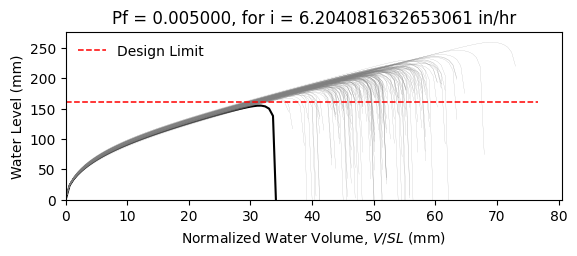

Data behind this chart, as committed beside it:
W10X15, L = 360.0 in, slope = 0.020833333333333332 in/in, dead load = 6.944444444444444e-05 kip/in…
zwlim AISC Appendix 2, zwlim DAMP, zwlim Proposed for ASCE 7, zwlim Neglect Ponding, dhnom Denver, dhnom New York, dhnom New Orleans, dh Denver, dh New York, dh New Orleans, dmax
6.464, 5.286, 5.892, 8.509, 0.6509, 0.6509, 0.6509, 1.708, 1.708, 1.708, 8.254, Safe, 
6.464, 5.286, 5.892, 8.509, 0.6509, 0.6509, 0.6509, 1.708, 1.708, 1.708, 7.536, Safe, 
6.464, 5.286, 5.892, 8.509, 0.6509, 0.6509, 0.6509, 1.708, 1.708, 1.708, 7.5, Safe, 
6.464, 5.286, 5.892, 8.509, 0.6509, 0.6509, 0.6509, 1.708, 1.708, 1.708, 8.61, Safe, 
6.464, 5.286, 5.892, 8.509, 0.6509, 0.6509, 0.6509, 1.708, 1.708, 1.708, 6.958, Safe, 
6.464, 5.286, 5.892, 8.509, 0.6509, 0.6509, 0.6509, 1.708, 1.708, 1.708, 10.2, Safe, 
6.464, 5.286, 5.892, 8.509, 0.6509, 0.6509, 0.6509, 1.708, 1.708, 1.708, 7.882, Safe, 
6.464, 5.286, 5.892, 8.509, 0.6509, 0.6509, 0.6509, 1.708, 1.708, 1.708, 7.253, Safe, 
6.464, 5.286, 5.892, 8.509, 0.6509, 0.6509, 0.6509, 1.708, 1.708, 1.708, 8.269, Safe, 
6.464, 5.286, 5.892, 8.509, 0.6509, 0.6509, 0.6509, 1.708, 1.708, 1.708, 7.783, Safe, 
6.464, 5.286, 5.892, 8.509, 0.6509, 0.6509, 0.6509, 1.708, 1.708, 1.708, 6.772, Safe, 
6.464, 5.286, 5.892, 8.509, 0.6509, 0.6509, 0.6509, 1.708, 1.708, 1.708, 6.723, Safe, 
6.464, 5.286, 5.892, 8.509, 0.6509, 0.6509, 0.6509, 1.708, 1.708, 1.708, 8.568, Safe, 
6.464, 5.286, 5.892, 8.509, 0.6509, 0.6509, 0.6509, 1.708, 1.708, 1.708, 7.42, Safe, 
6.464, 5.286, 5.892, 8.509, 0.6509, 0.6509, 0.6509, 1.708, 1.708, 1.708, 8.382, Safe, 
6.464, 5.286, 5.892, 8.509, 0.6509, 0.6509, 0.6509, 1.708, 1.708, 1.708, 7.792, Safe, 
6.464, 5.286, 5.892, 8.509, 0.6509, 0.6509, 0.6509, 1.708, 1.708, 1.708, 8.003, Safe, 
6.464, 5.286, 5.892, 8.509, 0.6509, 0.6509, 0.6509, 1.708, 1.708, 1.708, 8.804, Safe, 
6.464, 5.286, 5.892, 8.509, 0.6509, 0.6509, 0.6509, 1.708, 1.708, 1.708, 7.346, Safe, 
6.464, 5.286, 5.892, 8.509, 0.6509, 0.6509, 0.6509, 1.708, 1.708, 1.708, 7.778, Safe, 
6.464, 5.286, 5.892, 8.509, 0.6509, 0.6509, 0.6509, 1.708, 1.708, 1.708, 7.171, Safe, 
6.464, 5.286, 5.892, 8.509, 0.6509, 0.6509, 0.6509, 1.708, 1.708, 1.708, 8.404, Safe, 
6.464, 5.286, 5.892, 8.509, 0.6509, 0.6509, 0.6509, 1.708, 1.708, 1.708, 8.266, Safe, 
6.464, 5.286, 5.892, 8.509, 0.6509, 0.6509, 0.6509, 1.708, 1.708, 1.708, 7.866, Safe, 
6.464, 5.286, 5.892, 8.509, 0.6509, 0.6509, 0.6509, 1.708, 1.708, 1.708, 7.756, Safe, 
6.464, 5.286, 5.892, 8.509, 0.6509, 0.6509, 0.6509, 1.708, 1.708, 1.708, 6.867, Safe, 
6.464, 5.286, 5.892, 8.509, 0.6509, 0.6509, 0.6509, 1.708, 1.708, 1.708, 8.357, Safe, 
6.464, 5.286, 5.892, 8.509, 0.6509, 0.6509, 0.6509, 1.708, 1.708, 1.708, 7.807, Safe, 
6.464, 5.286, 5.892, 8.509, 0.6509, 0.6509, 0.6509, 1.708, 1.708, 1.708, 7.369, Safe, 
6.464, 5.286, 5.892, 8.509, 0.6509, 0.6509, 0.6509, 1.708, 1.708, 1.708, 8.749, Safe, 
6.464, 5.286, 5.892, 8.509, 0.6509, 0.6509, 0.6509, 1.708, 1.708, 1.708, 8.321, Safe, 
6.464, 5.286, 5.892, 8.509, 0.6509, 0.6509, 0.6509, 1.708, 1.708, 1.708, 8.143, Safe, 
6.464, 5.286, 5.892, 8.509, 0.6509, 0.6509, 0.6509, 1.708, 1.708, 1.708, 7.534, Safe, 
6.464, 5.286, 5.892, 8.509, 0.6509, 0.6509, 0.6509, 1.708, 1.708, 1.708, 8.759, Safe, 
6.464, 5.286, 5.892, 8.509, 0.6509, 0.6509, 0.6509, 1.708, 1.708, 1.708, 8.329, Safe, 
6.464, 5.286, 5.892, 8.509, 0.6509, 0.6509, 0.6509, 1.708, 1.708, 1.708, 7.336, Safe, 
6.464, 5.286, 5.892, 8.509, 0.6509, 0.6509, 0.6509, 1.708, 1.708, 1.708, 7.973, Safe, 
6.464, 5.286, 5.892, 8.509, 0.6509, 0.6509, 0.6509, 1.708, 1.708, 1.708, 8.306, Safe, 
6.464, 5.286, 5.892, 8.509, 0.6509, 0.6509, 0.6509, 1.708, 1.708, 1.708, 8.661, Safe, 
6.464, 5.286, 5.892, 8.509, 0.6509, 0.6509, 0.6509, 1.708, 1.708, 1.708, 6.851, Safe, 
6.464, 5.286, 5.892, 8.509, 0.6509, 0.6509, 0.6509, 1.708, 1.708, 1.708, 9.043, Safe, 
6.464, 5.286, 5.892, 8.509, 0.6509, 0.6509, 0.6509, 1.708, 1.708, 1.708, 7.675, Safe, 
6.464, 5.286, 5.892, 8.509, 0.6509, 0.6509, 0.6509, 1.708, 1.708, 1.708, 7.748, Safe, 
6.464, 5.286, 5.892, 8.509, 0.6509, 0.6509, 0.6509, 1.708, 1.708, 1.708, 7.893, Safe, 
6.464, 5.286, 5.892, 8.509, 0.6509, 0.6509, 0.6509, 1.708, 1.708, 1.708, 8.529, Safe, 
6.464, 5.286, 5.892, 8.509, 0.6509, 0.6509, 0.6509, 1.708, 1.708, 1.708, 7.084, Safe, 
6.464, 5.286, 5.892, 8.509, 0.6509, 0.6509, 0.6509, 1.708, 1.708, 1.708, 7.984, Safe, 
6.464, 5.286, 5.892, 8.509, 0.6509, 0.6509, 0.6509, 1.708, 1.708, 1.708, 7.327, Safe, 
6.464, 5.286, 5.892, 8.509, 0.6509, 0.6509, 0.6509, 1.708, 1.708, 1.708, 7.979, Safe, 
6.464, 5.286, 5.892, 8.509, 0.6509, 0.6509, 0.6509, 1.708, 1.708, 1.708, 7.281, Safe, 
6.464, 5.286, 5.892, 8.509, 0.6509, 0.6509, 0.6509, 1.708, 1.708, 1.708, 8.324, Safe, 
6.464, 5.286, 5.892, 8.509, 0.6509, 0.6509, 0.6509, 1.708, 1.708, 1.708, 6.547, Safe, 
6.464, 5.286, 5.892, 8.509, 0.6509, 0.6509, 0.6509, 1.708, 1.708, 1.708, 8.05, Safe, 
6.464, 5.286, 5.892, 8.509, 0.6509, 0.6509, 0.6509, 1.708, 1.708, 1.708, 7.509, Safe, 
6.464, 5.286, 5.892, 8.509, 0.6509, 0.6509, 0.6509, 1.708, 1.708, 1.708, 8.972, Safe, 
6.464, 5.286, 5.892, 8.509, 0.6509, 0.6509, 0.6509, 1.708, 1.708, 1.708, 7.2, Safe, 
6.464, 5.286, 5.892, 8.509, 0.6509, 0.6509, 0.6509, 1.708, 1.708, 1.708, 7.778, Safe, 
6.464, 5.286, 5.892, 8.509, 0.6509, 0.6509, 0.6509, 1.708, 1.708, 1.708, 7.288, Safe, 
6.464, 5.286, 5.892, 8.509, 0.6509, 0.6509, 0.6509, 1.708, 1.708, 1.708, 7.004, Safe, 
... 142 more rows
